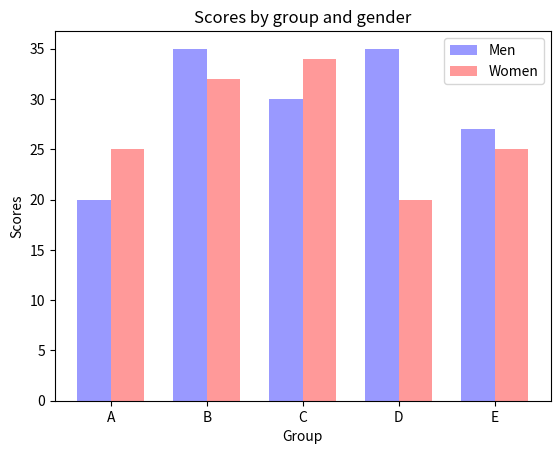

The script that saved this image:
"""
Bar chart demo with pairs of bars grouped for easy comparison.
"""
import numpy as np
import matplotlib.pyplot as plt


n_groups = 5

means_men = (20, 35, 30, 35, 27)
std_men = (2, 3, 4, 1, 2)

means_women = (25, 32, 34, 20, 25)
std_women = (3, 5, 2, 3, 3)

fig, ax = plt.subplots()

index = np.arange(n_groups)
bar_width = 0.35

opacity = 0.4
error_config = {'ecolor': '0.3'}

rects1 = plt.bar(index, means_men, bar_width,
                 alpha=opacity,
                 color='b',
                 #yerr=std_men,
                 error_kw=error_config,
                 label='Men')

rects2 = plt.bar(index + bar_width, means_women, bar_width,
                 alpha=opacity,
                 color='r',
                 #yerr=std_women,
                 error_kw=error_config,
                 label='Women')

plt.xlabel('Group')
plt.ylabel('Scores')
plt.title('Scores by group and gender')
plt.xticks(index + bar_width / 2, ('A', 'B', 'C', 'D', 'E'))
plt.legend()

plt.savefig("graficos.svg")
"""plt.tight_layout()
plt.show()"""
